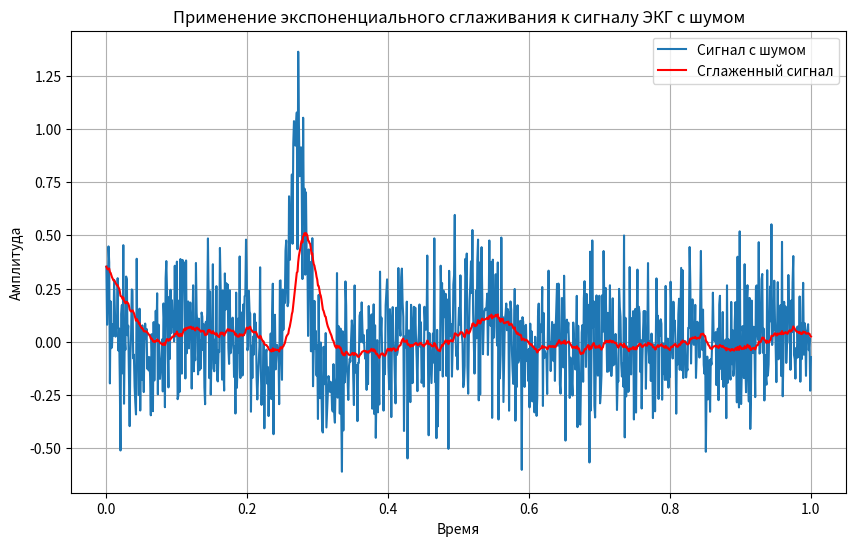

Write the Python code that produced this figure.
# import numpy as np
# import matplotlib.pyplot as plt
#
# def gauss_function(t, A, mu, sigma):
#     return A * np.exp(-((t - mu) ** 2) / (2 * sigma ** 2))
#
# def generate_ECG_component(t, A, mu, sigma):
#     return gauss_function(t, A, mu, sigma)
#
# # Параметры гауссовых функций для генерации компонентов ЭКГ
# parameters = {
#     'P': {'A': 0.11, 'mu': 0.18, 'sigma': 0.016},
#     'Q': {'A': -0.11, 'mu': 0.22, 'sigma': 0.01},
#     'R': {'A': 1.0, 'mu': 0.27, 'sigma': 0.01},
#     'S': {'A': -0.18, 'mu': 0.315, 'sigma': 0.015},
#     'ST': {'A': 0, 'mu': 0.38, 'sigma': 0.04},
#     'T': {'A': 0.2, 'mu': 0.531, 'sigma': 0.023}
# }
#
# # Генерация временных отсчетов
# t = np.linspace(0, 1, 1000)
#
# # Генерация компонентов ЭКГ
# ECG_components = {}
# for component, params in parameters.items():
#     ECG_components[component] = generate_ECG_component(t, params['A'], params['mu'], params['sigma'])
#
# # Получение полного сигнала ЭКГ путем суммирования компонентов
# ECG_signal = sum(ECG_components.values())
#
# # Построение графика
# plt.figure(figsize=(10, 6))
# plt.plot(t, ECG_signal, label='ЭКГ сигнал')
# # for component, signal in ECG_components.items():
# #     plt.plot(t, signal, label=component)
# plt.title('Генерация сигнала ЭКГ')
# plt.xlabel('Время')
# plt.ylabel('Амплитуда')
# plt.legend()
# plt.grid(True)
# plt.show()
#_______________________________________________________________________________________________

# # Параметры гауссовых функций для генерации компонентов ЭКГ
# parameters = {
#     'P': {'A': 0.11, 'mu': 0.18, 'sigma_max': 0.016, 'sigma_min': 0.016, 'duration': 3},
#     'Q': {'A': -0.11, 'mu': 0.22, 'sigma_max': 0.01, 'sigma_min': 0.01, 'duration': 3},
#     'R': {'A': 1.0, 'mu': 0.27, 'sigma_max': 0.01, 'sigma_min': 0.01, 'duration': 3},
#     'S': {'A': -0.18, 'mu': 0.315, 'sigma_max': 0.015, 'sigma_min': 0.015, 'duration': 3},
#     'ST': {'A': 0, 'mu': 0.38, 'sigma_max': 0.04, 'sigma_min': 0.04, 'duration': 3},
#     'T': {'A': 0.2, 'mu': 0.531, 'sigma_max': 0.01, 'sigma_min': 0.012, 'duration': 3}
# }
#_______________________________________________________________________________________________________________
# import numpy as np
# import matplotlib.pyplot as plt
#
# def gauss_function(t, A, mu, sigma):
#     return A * np.exp(-((t - mu) ** 2) / (2 * sigma ** 2))
#
# def generate_ECG_component(t, A, mu, sigma):
#     return gauss_function(t, A, mu, sigma)
#
# # Параметры гауссовых функций для генерации компонентов ЭКГ
# parameters = {
#     'P': {'A': 0.11, 'mu': 0.18, 'sigma': 0.016},
#     'Q': {'A': -0.11, 'mu': 0.22, 'sigma': 0.01},
#     'R': {'A': 1.0, 'mu': 0.27, 'sigma': 0.01},
#     'S': {'A': -0.18, 'mu': 0.315, 'sigma': 0.015},
#     'ST': {'A': 0, 'mu': 0.38, 'sigma': 0.04},
#     'T': {'A': 0.2, 'mu': 0.531, 'sigma': 0.023}
# }
#
# # Генерация временных отсчетов
# t = np.linspace(0, 1, 1000)
#
# # Генерация компонентов ЭКГ
# ECG_components = {}
# for component, params in parameters.items():
#     ECG_components[component] = generate_ECG_component(t, params['A'], params['mu'], params['sigma'])
#
# # Получение полного сигнала ЭКГ путем суммирования компонентов
# ECG_signal = sum(ECG_components.values())
#
# np.random.seed(0)  # Установка seed для воспроизводимости
# noise_amplitude = 0.2  # Амплитуда шума
# noise = noise_amplitude * np.random.randn(len(t))  # Генерация шума
#
# # Добавление шума к сигналу ЭКГ
# ECG_signal_with_noise = ECG_signal + noise
#
# # Применение экспоненциального сглаживания
# def exponential_smoothing(data, alpha):
#     smoothed_data = [data[0]]  # Инициализация первого значения сглаженной последовательности
#     for i in range(1, len(data)):
#         smoothed_data.append(alpha * data[i] + (1 - alpha) * smoothed_data[-1])
#     return np.array(smoothed_data)
#
# alpha = 0.08  # Параметр сглаживания (0 < alpha < 1)
# smoothed_signal = exponential_smoothing(ECG_signal_with_noise, alpha)
#
# # Построение графика
# plt.figure(figsize=(10, 6))
#
# # Построение сигнала с шумом
# plt.plot(t, ECG_signal_with_noise, label='Сигнал с шумом')
#
# # Построение сглаженного сигнала
# plt.plot(t, smoothed_signal, color='red', label='Сглаженный сигнал')
#
# plt.title('Применение экспоненциального сглаживания к сигналу ЭКГ с шумом')
# plt.xlabel('Время')
# plt.ylabel('Амплитуда')
# plt.legend()
# plt.grid(True)
# plt.show()
#________________________________________________________________________________________________________

# # Параметры гауссовых функций для генерации компонентов ЭКГ
# parameters = {
#     'P': {'A': 0.11, 'mu': 0.18, 'sigma_max': 0.016, 'sigma_min': 0.016},
#     'Q': {'A': -0.11, 'mu': 0.22, 'sigma_max': 0.01, 'sigma_min': 0.01},
#     'R': {'A': 1.0, 'mu': 0.27, 'sigma_max': 0.01, 'sigma_min': 0.01},
#     'S': {'A': -0.18, 'mu': 0.315, 'sigma_max': 0.015, 'sigma_min': 0.015},
#     'ST': {'A': 0, 'mu': 0.38, 'sigma_max': 0.04, 'sigma_min': 0.04},
#     'T': {'A': 0.2, 'mu': 0.531, 'sigma_max': 0.05, 'sigma_min': 0.023}
# }
#_______________________________________________________________________________________________________________
# import numpy as np
# import matplotlib.pyplot as plt
#
# def gauss_function(t, A, mu, sigma):
#     return A * np.exp(-((t - mu) ** 2) / (2 * sigma ** 2))
#
# def generate_ECG_component(t, A, mu, sigma):
#     return gauss_function(t, A, mu, sigma)
#
# # Параметры гауссовых функций для генерации компонентов ЭКГ
# parameters = {
#     'P': {'A': 0.11, 'mu': 0.18, 'sigma': 0.016},
#     'Q': {'A': -0.11, 'mu': 0.22, 'sigma': 0.01},
#     'R': {'A': 1.0, 'mu': 0.27, 'sigma': 0.01},
#     'S': {'A': -0.18, 'mu': 0.315, 'sigma': 0.015},
#     'ST': {'A': 0, 'mu': 0.38, 'sigma': 0.04},
#     'T': {'A': 0.2, 'mu': 0.531, 'sigma': 0.023}
# }
#
# # Генерация временных отсчетов
# t = np.linspace(0, 1, 1000)
#
# # Генерация компонентов ЭКГ
# ECG_components = {}
# for component, params in parameters.items():
#     ECG_components[component] = generate_ECG_component(t, params['A'], params['mu'], params['sigma'])
#
# # Получение полного сигнала ЭКГ путем суммирования компонентов
# ECG_signal = sum(ECG_components.values())
#
# np.random.seed(0)  # Установка seed для воспроизводимости
# noise_amplitude = 0.2  # Амплитуда шума
# noise = noise_amplitude * np.random.randn(len(t))  # Генерация шума
#
# # Добавление шума к сигналу ЭКГ
# ECG_signal_with_noise = ECG_signal + noise
#
# # Применение экспоненциального сглаживания
# def moving_average(data, window_size):
#     """
#     Вычисляет скользящее среднее для заданного ряда данных.
#
#     Параметры:
#     - data: массив данных
#     - window_size: размер окна для вычисления среднего
#
#     Возвращает:
#     - массив скользящего среднего
#     """
#     # Инициализация массива для скользящего среднего
#     smoothed_data = np.zeros_like(data)
#
#     # Вычисление скользящего среднего
#     for i in range(len(data)):
#         # Установка границы окна
#         lower_bound = max(0, i - window_size // 2)
#         upper_bound = min(len(data), i + window_size // 2 + 1)
#
#         # Вычисление среднего значения внутри окна
#         smoothed_data[i] = np.mean(data[lower_bound:upper_bound])
#
#     return np.array(smoothed_data)
#
#
# window_size = 100  # Параметр сглаживания (0 < alpha < 1)
# smoothed_signal = moving_average(ECG_signal_with_noise, window_size)
#
# # Построение графика
# plt.figure(figsize=(10, 6))
#
# # Построение сигнала с шумом
# plt.plot(t, ECG_signal_with_noise, label='Сигнал с шумом')
#
# # Построение сглаженного сигнала
# plt.plot(t, smoothed_signal, color='red', label='Сглаженный сигнал')
#
# plt.title('Применение экспоненциального сглаживания к сигналу ЭКГ с шумом')
# plt.xlabel('Время')
# plt.ylabel('Амплитуда')
# plt.legend()
# plt.grid(True)
# plt.show()
#_________________________________________________________________________________________
import numpy as np
import matplotlib.pyplot as plt

def gauss_function(t, A, mu, sigma):
    return A * np.exp(-((t - mu) ** 2) / (2 * sigma ** 2))

def generate_ECG_component(t, A, mu, sigma):
    return gauss_function(t, A, mu, sigma)

# Параметры гауссовых функций для генерации компонентов ЭКГ
parameters = {
    'P': {'A': 0.11, 'mu': 0.18, 'sigma': 0.016},
    'Q': {'A': -0.11, 'mu': 0.22, 'sigma': 0.01},
    'R': {'A': 1.0, 'mu': 0.27, 'sigma': 0.01},
    'S': {'A': -0.18, 'mu': 0.315, 'sigma': 0.015},
    'ST': {'A': 0, 'mu': 0.38, 'sigma': 0.04},
    'T': {'A': 0.2, 'mu': 0.531, 'sigma': 0.023}
}

# Генерация временных отсчетов
t = np.linspace(0, 1, 1000)

# Генерация компонентов ЭКГ
ECG_components = {}
for component, params in parameters.items():
    ECG_components[component] = generate_ECG_component(t, params['A'], params['mu'], params['sigma'])

# Получение полного сигнала ЭКГ путем суммирования компонентов
ECG_signal = sum(ECG_components.values())

np.random.seed(0)  # Установка seed для воспроизводимости
noise_amplitude = 0.2  # Амплитуда шума
noise = noise_amplitude * np.random.randn(len(t))  # Генерация шума

# Добавление шума к сигналу ЭКГ
ECG_signal_with_noise = ECG_signal + noise

# Применение экспоненциального сглаживания
def adaptive_smooth(data, window_size, h):
    """
    Вычисляет скользящее среднее для заданного ряда данных.

    Параметры:
    - data: массив данных
    - window_size: размер окна для вычисления среднего

    Возвращает:
    - массив скользящего среднего
    """
    # Инициализация массива для скользящего среднего
    smoothed_data = np.zeros_like(data)
    wk = window_size

    # Вычисление скользящего среднего
    for i in range(len(data)):
        wk = min(wk, window_size)
        if i > 0:
            delta_Wk = min(max(smoothed_data[i - 1] - data[i - 1], -1), 1)  # Вираховуємо зміну розміру вікна
            wk += delta_Wk

        wk = max(1, wk)

        if np.abs(data[i] - smoothed_data[i-1]) <= h:
            alpha_i = 1 / (1 + wk)
        else:
            alpha_i = wk / (1 + wk)

        if i == 0:
            smoothed_data[i] = data[i]
        else:
            smoothed_data[i] = alpha_i * data[i] + (1 - alpha_i) * smoothed_data[i-1]

    return smoothed_data


window_size = 32  # Параметр сглаживания (0 < alpha < 1)
h = 9
smoothed_signal = adaptive_smooth(ECG_signal_with_noise, window_size, h)

# Построение графика
plt.figure(figsize=(10, 6))

# Построение сигнала с шумом
plt.plot(t, ECG_signal_with_noise, label='Сигнал с шумом')

# Построение сглаженного сигнала
plt.plot(t, smoothed_signal, color='red', label='Сглаженный сигнал')

plt.title('Применение экспоненциального сглаживания к сигналу ЭКГ с шумом')
plt.xlabel('Время')
plt.ylabel('Амплитуда')
plt.legend()
plt.grid(True)
plt.show()
#____________________________________________________________________________________
# import numpy as np
# import matplotlib.pyplot as plt
#
# def gauss_function(t, A, mu, sigma):
#     return A * np.exp(-((t - mu) ** 2) / (2 * sigma ** 2))
#
# def generate_ECG_component(t, A, mu, sigma_function, duration, num_cycles, alternation=None):
#     signal = np.zeros_like(t)
#
#     for i in range(num_cycles):
#         if alternation is not None and i % 2 != 0:
#             A = (1 + alternation) * A
#             idx = (t >= mu - duration * sigma_function(mu)) & (t <= mu + duration * sigma_function(mu))
#             signal[idx] += gauss_function(t[idx], A, mu, sigma_function(t[idx]))
#     signal = np.tile(signal, num_cycles)
#
#     return signal
#
# # Параметры гауссовых функций для генерации компонентов ЭКГ
# parameters = {
#     'P': {'A': 0.11, 'mu': 0.18, 'sigma_max': 0.016, 'sigma_min': 0.016, 'duration': 3},
#     'Q': {'A': -0.11, 'mu': 0.22, 'sigma_max': 0.01, 'sigma_min': 0.01, 'duration': 3},
#     'R': {'A': 1.0, 'mu': 0.27, 'sigma_max': 0.01, 'sigma_min': 0.01, 'duration': 3},
#     'S': {'A': -0.18, 'mu': 0.315, 'sigma_max': 0.015, 'sigma_min': 0.015, 'duration': 3},
#     'ST': {'A': 0, 'mu': 0.38, 'sigma_max': 0.04, 'sigma_min': 0.04, 'duration': 3},
#     'T': {'A': 0.2, 'mu': 0.531, 'sigma_max': 0.05, 'sigma_min': 0.023, 'duration': 3}
# }
#
# # Функция для генерации несимметричной сигмы
# def sigma_function(t, mu, sigma_max, sigma_min):
#     return np.where(t < mu, sigma_min, sigma_max)
#
# # Генерация временных отсчетов
# rate = 60
# num_samples = 1000
# t = np.linspace(0, 1 * num_samples / rate, num_samples)
#
# # Альтернация зубца T
# alternation = 0.5  # Новое значение амплитуды зубца T через каждый второй цикл
# noise_ampl = 0.1
# noise = noise_ampl * np.random.random(len(t))
#
# # Генерация шума для каждого компонента сигнала ЭКГ
# noise_components = {}
# for component in parameters:
#     noise_components[component] = noise_ampl * np.random.random(len(t))
#
# # Создание компонентов сигнала ЭКГ с учетом шума
# ECG_components = {}
# for component, params in parameters.items():
#     if component == 'T':
#         ECG_components[component] = generate_ECG_component(t / rate, params['A'], params['mu'],
#                                                            lambda t: sigma_function(t, params['mu'],
#                                                                                     params['sigma_max'],
#                                                                                     params['sigma_min']),
#                                                            params['duration'], num_cycles=1, alternation=alternation)
#     else:
#         ECG_components[component] = generate_ECG_component(t / rate, params['A'], params['mu'],
#                                                            lambda t: sigma_function(t, params['mu'],
#                                                                                     params['sigma_max'],
#                                                                                     params['sigma_min']),
#                                                            params['duration'], num_cycles=1, alternation=0)
#
# # Создание сигнала ЭКГ
# ECG_signal = sum(ECG_components.values())
#
# # Добавление шума к каждому компоненту сигнала ЭКГ
# ECG_signal_with_noise = ECG_signal.copy()  # Создание копии сигнала ЭКГ
# for component in noise_components:
#     ECG_signal_with_noise += noise_components[component]
#
# # Применение экспоненциального сглаживания
# def exponential_smoothing(data, alpha):
#     smoothed_data = [data[0]]  # Инициализация первого значения сглаженной последовательности
#     for i in range(1, len(data)):
#         smoothed_data.append(alpha * data[i] + (1 - alpha) * smoothed_data[-1])
#     return np.array(smoothed_data)
#
# alpha = 0.01  # Параметр сглаживания (0 < alpha < 1)
# smoothed_signal = exponential_smoothing(ECG_signal_with_noise, alpha)
#
# # Построение графика
# plt.figure(figsize=(10, 6))
#
# plt.plot(t, ECG_signal)
#
# # # Построение сигнала с шумом
# # plt.plot(t, ECG_signal_with_noise, label='Сигнал с шумом', alpha=0.5)
# #
# # # Построение сглаженного сигнала
# # plt.plot(t, smoothed_signal, color='red', label='Сглаженный сигнал')
#
# plt.title('Применение экспоненциального сглаживания к сигналу ЭКГ с шумом')
# plt.xlabel('Время')
# plt.ylabel('Амплитуда')
# plt.legend()
# plt.grid(True)
# plt.show()
